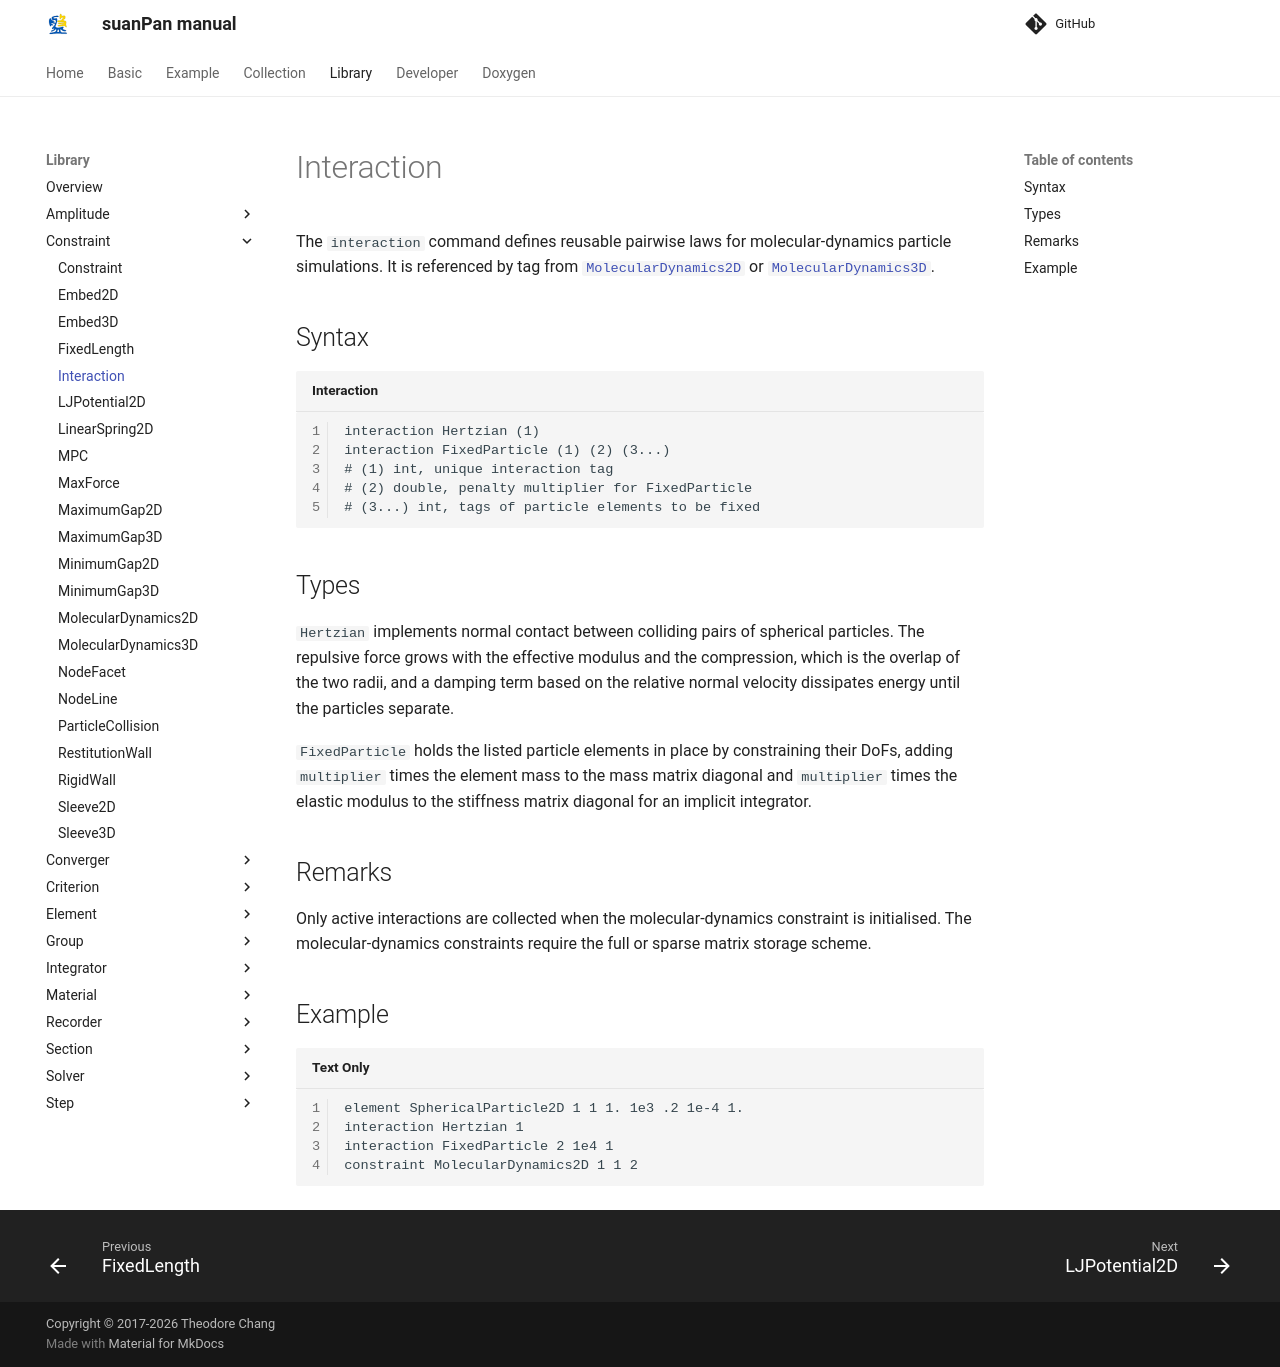

repository: TLCFEM/suanPan-manual · page: 4.4/Library/Constraint/Interaction/index.html · generator: mkdocs

# Interaction

The `interaction` command defines reusable pairwise laws for molecular-dynamics particle simulations.
It is referenced by tag from [`MolecularDynamics2D`](MolecularDynamics2D.md) or [`MolecularDynamics3D`](MolecularDynamics3D.md).

## Syntax

```text title="Interaction"
interaction Hertzian (1)
interaction FixedParticle (1) (2) (3...)
# (1) int, unique interaction tag
# (2) double, penalty multiplier for FixedParticle
# (3...) int, tags of particle elements to be fixed
```

## Types

`Hertzian` implements normal contact between colliding pairs of spherical particles.
The repulsive force grows with the effective modulus and the compression, which is the overlap of the two radii, and a damping term based on the relative normal velocity dissipates energy until the particles separate.

`FixedParticle` holds the listed particle elements in place by constraining their DoFs, adding `multiplier` times the element mass to the mass matrix diagonal and `multiplier` times the elastic modulus to the stiffness matrix diagonal for an implicit integrator.

## Remarks

Only active interactions are collected when the molecular-dynamics constraint is initialised.
The molecular-dynamics constraints require the full or sparse matrix storage scheme.

## Example

```text
element SphericalParticle2D 1 1 1. 1e3 .2 1e-4 1.
interaction Hertzian 1
interaction FixedParticle 2 1e4 1
constraint MolecularDynamics2D 1 1 2
```
